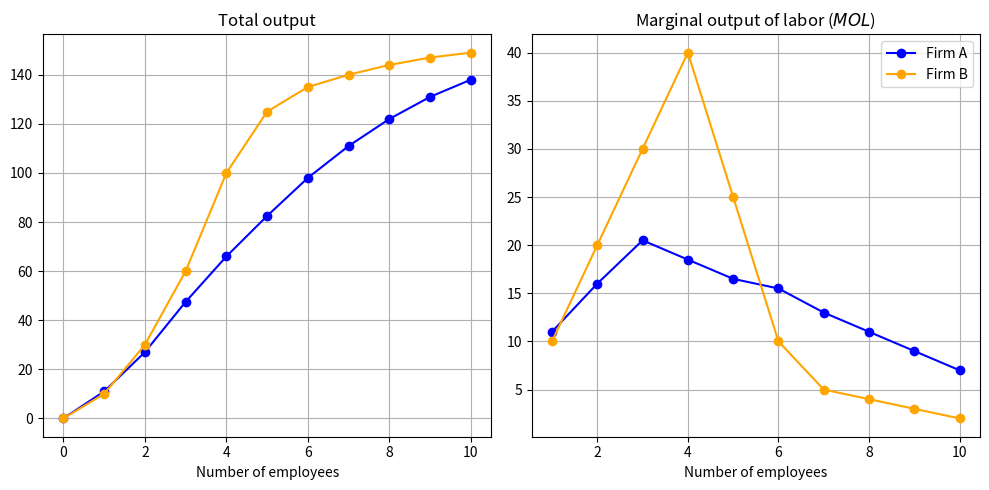

The script that saved this image:
import matplotlib.pyplot as plt
import numpy

# Generate sample data
# Generate sample data
L = [0,1,2,3,4,5,6,7,8,9,10]
QA = [0,11,27,47.5,66,(5/4)*66,98,111,122,131,138]
QB = [0,10,30,60,100,(5/4)*100,135,140,144,147,149]
MOLA = numpy.diff(QA).tolist()
MOLA = [numpy.nan] + MOLA
MOLB = numpy.diff(QB).tolist()
MOLB = [numpy.nan] + MOLB

# Create subplots
fig, axs = plt.subplots(1,2,figsize=(10,5))

# Scatter plot on the left
axs[0].plot(L,QA,'o-',color='blue')
axs[0].plot(L,QB,'o-',color='orange')
axs[0].set_title('Total output')
axs[0].set_xlabel('Number of employees')
axs[0].grid(True)  # Show grid

# Scatter plot on the right
axs[1].plot(L,MOLA,'o-',color='blue',label='Firm A')
axs[1].plot(L,MOLB,'o-',color='orange',label='Firm B')
axs[1].legend()
axs[1].set_title('Marginal output of labor ($MOL$)')
axs[1].set_xlabel('Number of employees')
axs[1].grid(True)  # Show grid

# Adjust layout for better spacing
plt.tight_layout()

# Show the plots
plt.show()
